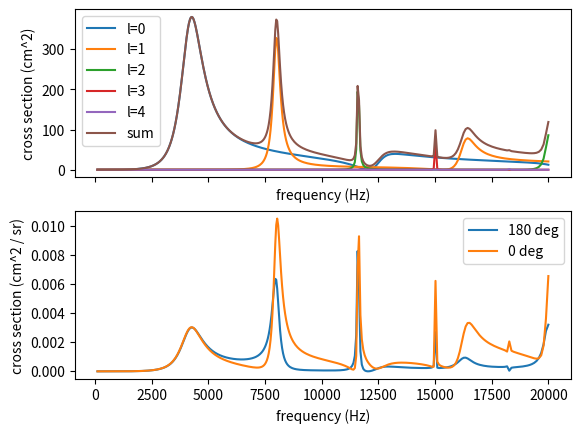

Python code for this plot:
import numpy as np
from scipy.special import legendre
from scipy.special import spherical_jn, spherical_yn
import matplotlib.pyplot as plt


''' Computes the cross section for sound scattering
    by a sphere. The propagation medium is assumed 
    infinite with uniform sound speed.  
'''


# ------------- SETTINGS ----------------- #
c_air = 331.     # speed of sound in air m/s
c_water = 1490.  # speed of sound in water m/s
R = 0.02         # radius of air sphere
l_max = 5       # max orbital angular momentum to consider
freq_min = 100   # Hz
freq_max = 20000 # Hz
plot_only_sum = False
thetas = [180, 0] # detection angles
# ---------------------------------------- #


f_res = c_air / (2 * R)

print('Naive estimates:')
print(f' - Resonance frequency (c/2R):  {f_res:.0f} Hz')
print(f' - Cross section (pi*R^2):      {np.pi*R**2*1e4:.0f} cm^2')


def phase_shift(k, K, R, l):
    """ computes the phase shift using Equation 2.18 in the scattering primer
        k: wave number in outer region, m^-1
        K: wave number in inner region, m^-1
        R: radius of inner region
        l: angular momenutm        
    """
    a = k * spherical_jn(l, K*R) * spherical_jn(l+1, k*R)
    b = K * spherical_jn(l, k*R) * spherical_jn(l+1, K*R)
    c = k * spherical_jn(l, K*R) * spherical_yn(l+1, k*R)
    d = K * spherical_yn(l, k*R) * spherical_jn(l+1, K*R)
    tan_delta_l = (a - b) / (c - d)
    return np.arctan(tan_delta_l)

def cross_section(d, k, l):
    """ angle-integrated cross section in m^2 
        d: phase shift in radians
        k: wave number, m^-1
        l: angular momenutm
    """
    return 4. * np.pi / k**2 * (2*l + 1) * np.sin(d)**2
    
def amplitude(d, k, l, theta):
    """ returns the scattering amplitude at the given angle, f(theta),
        as computed using Messiah X.31 
        d: phase shift
        k: wave number, m^-1
        l: angular momentum
        theta: angle in radians
    """
    Pl = legendre(l)
    f_l = 1. / k * (2*l + 1) * np.exp(1j * d) * np.sin(d) * Pl(np.cos(theta))
    return f_l
    

fig, ax = plt.subplots(2, 1, sharex=True)

freq = np.logspace(np.log10(freq_min), np.log10(freq_max), num=1000)

k = 2*np.pi * freq / c_water
K = 2*np.pi * freq / c_air

# angle-integrated cross section
sigma_tot = 0
for l in range(l_max):
    delta = phase_shift(k=k, K=K, R=R, l=l)
    sigma = cross_section(d=delta, k=k, l=l)
    sigma_tot += sigma
    if not plot_only_sum: ax[0].plot(freq, sigma * 1e4, label=f'l={l}')

ax[0].plot(freq, sigma_tot * 1e4, label=f'sum')

ax[0].legend()

ax[0].set_xlabel('frequency (Hz)')
ax[0].set_ylabel('cross section (cm^2)')


# cross section at specific angles
for theta in thetas:
    f_tot = 0
    for l in range(l_max):
        delta = phase_shift(k=k, K=K, R=R, l=l)
        f_l = amplitude(d=delta, k=k, l=l, theta=theta*np.pi/180.)
        f_tot += f_l

    sigma = np.abs(f_tot)**2

    ax[1].plot(freq, sigma, label=f'{theta:.0f} deg')

ax[1].legend()
ax[1].set_xlabel('frequency (Hz)')
ax[1].set_ylabel(f'cross section (cm^2 / sr)')


plt.show()

